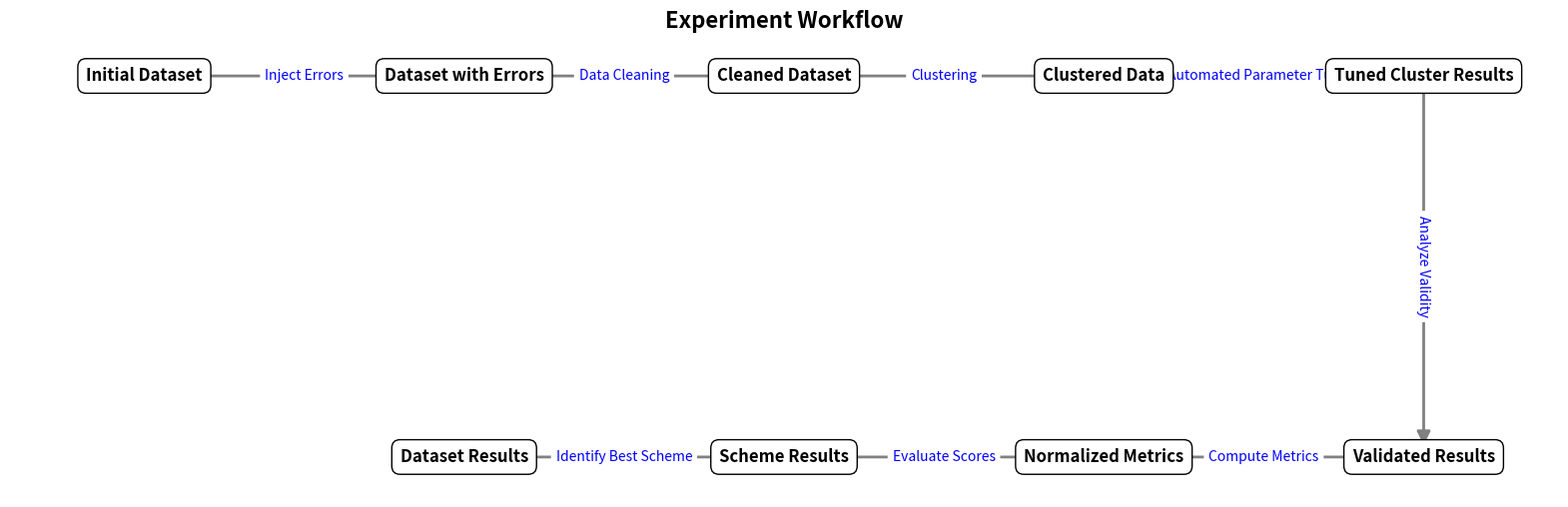

Recreate this plot in Python.
import matplotlib.pyplot as plt
import networkx as nx

# Nodes and edges
nodes = [
    "Initial Dataset",
    "Dataset with Errors",
    "Cleaned Dataset",
    "Clustered Data",
    "Tuned Cluster Results",
    "Validated Results",
    "Normalized Metrics",
    "Scheme Results",
    "Dataset Results"
]

edges = [
    ("Initial Dataset", "Dataset with Errors", "Inject Errors"),
    ("Dataset with Errors", "Cleaned Dataset", "Data Cleaning"),
    ("Cleaned Dataset", "Clustered Data", "Clustering"),
    ("Clustered Data", "Tuned Cluster Results", "Automated Parameter Tuning"),
    ("Tuned Cluster Results", "Validated Results", "Analyze Validity"),
    ("Validated Results", "Normalized Metrics", "Compute Metrics"),
    ("Normalized Metrics", "Scheme Results", "Evaluate Scores"),
    ("Scheme Results", "Dataset Results", "Identify Best Scheme")
]

# Create graph
G = nx.DiGraph()
for node in nodes:
    G.add_node(node)
for edge in edges:
    G.add_edge(edge[0], edge[1], step=edge[2])

# Adjust node positions with reduced vertical spacing
pos = {
    "Initial Dataset": (0, 10),
    "Dataset with Errors": (4, 10),  # Adjust x and y for spacing
    "Cleaned Dataset": (8, 10),
    "Clustered Data": (12, 10),
    "Tuned Cluster Results": (16, 10),
    "Validated Results": (16, 8),
    "Normalized Metrics": (12, 8),
    "Scheme Results": (8, 8),
    "Dataset Results": (4, 8),
}

# Adjust figure size for better proportions
plt.figure(figsize=(20, 6))  # Adjust width and height

# Draw graph
nx.draw_networkx_nodes(
    G,
    pos,
    node_size=0  # Hide nodes
)
nx.draw_networkx_edges(
    G,
    pos,
    arrowstyle='-|>',
    arrowsize=20,
    edge_color='gray',
    width=2
)
nx.draw_networkx_labels(
    G,
    pos,
    labels={node: node for node in G.nodes},
    font_size=12,
    font_weight='bold',
    bbox=dict(boxstyle="round,pad=0.5", edgecolor='black', facecolor='white')
)

# Add edge labels
edge_labels = {(edge[0], edge[1]): edge[2] for edge in edges}
nx.draw_networkx_edge_labels(
    G,
    pos,
    edge_labels=edge_labels,
    font_size=10,
    font_color='blue',
    label_pos=0.5  # Position label in the center of the edge
)

# Title and display adjustments
plt.title("Experiment Workflow", fontsize=16, fontweight='bold')
plt.axis('off')
plt.show()
